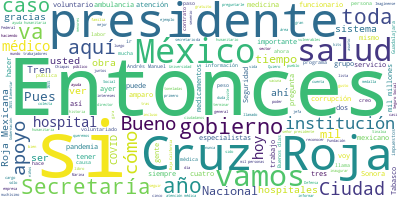

The table this chart was drawn from, first rows:
Participante, Texto, Sentimiento, Palabras, Dia, Mes, Anio
PRESIDENTE ANDRES MANUEL LOPEZ OBRADOR, Buenos días., 0.0, 2, 03, 09, 2021
PRESIDENTE ANDRES MANUEL LOPEZ OBRADOR, Pues comenzamos hoy viernes informando q…, 0.0, 42, 03, 09, 2021
PRESIDENTE ANDRES MANUEL LOPEZ OBRADOR, Ayer se obtuvieron medallas, dos: Diego …, 0.0, 38, 03, 09, 2021
PRESIDENTE ANDRES MANUEL LOPEZ OBRADOR, Y vamos -el día de hoy nos da mucho gust…, 0.0, 71, 03, 09, 2021
PRESIDENTE ANDRES MANUEL LOPEZ OBRADOR, Vamos a pedir que nos informen. Si te pa…, 0.0, 10, 03, 09, 2021
FERNANDO SUINAGA CARDENAS, Gracias, presidente., 0.0, 2, 03, 09, 2021
FERNANDO SUINAGA CARDENAS, Buenos días a todos. Saludo con muchísim…, 0.0, 63, 03, 09, 2021
FERNANDO SUINAGA CARDENAS, Muy buenos días a todos., 0.0, 5, 03, 09, 2021
FERNANDO SUINAGA CARDENAS, A lo largo de la historia de la Cruz Roj…, 0.0, 51, 03, 09, 2021
FERNANDO SUINAGA CARDENAS, Cruz Roja Mexicana trabaja varios servic…, 0.0, 61, 03, 09, 2021
FERNANDO SUINAGA CARDENAS, Uno de los programas que tiene mayor imp…, 0.0, 44, 03, 09, 2021
FERNANDO SUINAGA CARDENAS, Hemos capacitado a pobladores de Chiapas…, 0.0, 46, 03, 09, 2021
FERNANDO SUINAGA CARDENAS, En zonas indígenas de Chiapas nuestros v…, 0.0, 33, 03, 09, 2021
FERNANDO SUINAGA CARDENAS, Tras el paso del huracán Grace por terri…, 0.0, 42, 03, 09, 2021
FERNANDO SUINAGA CARDENAS, Cruz Roja Mexicana es una de las cruces …, 0.0, 32, 03, 09, 2021
FERNANDO SUINAGA CARDENAS, Hace unas semanas, tras el terremoto que…, 0.0, 95, 03, 09, 2021
FERNANDO SUINAGA CARDENAS, Mantenemos una sinergia constante con la…, 0.0, 24, 03, 09, 2021
FERNANDO SUINAGA CARDENAS, Quiero agradecer a todas las dependencia…, 0.0, 94, 03, 09, 2021
FERNANDO SUINAGA CARDENAS, Mención especial, y nos da mucho gusto q…, 0.0, 55, 03, 09, 2021
FERNANDO SUINAGA CARDENAS, Gracias a sus programas, hemos reducido …, 0.0, 35, 03, 09, 2021
FERNANDO SUINAGA CARDENAS, Aprovechamos la ocasión para solicitarle…, 0.0, 18, 03, 09, 2021
FERNANDO SUINAGA CARDENAS, Con motivo de la pandemia el voluntariad…, 0.0, 45, 03, 09, 2021
FERNANDO SUINAGA CARDENAS, Cruz Roja Mexicana se suma al trabajo ho…, 0.0, 40, 03, 09, 2021
FERNANDO SUINAGA CARDENAS, Gracias a todas estas acciones, al día d…, 0.0, 23, 03, 09, 2021
FERNANDO SUINAGA CARDENAS, Quiero agradecer a todos nuestros benefa…, 0.0, 33, 03, 09, 2021
FERNANDO SUINAGA CARDENAS, Quiero reconocer en estos momentos de la…, 0.0, 45, 03, 09, 2021
FERNANDO SUINAGA CARDENAS, Este año ha sido muy difícil para Cruz R…, 0.0, 42, 03, 09, 2021
FERNANDO SUINAGA CARDENAS, Por eso, con el ánimo de invitarlos, el …, 0.0, 38, 03, 09, 2021
FERNANDO SUINAGA CARDENAS, Agradecemos en forma especial a la senad…, 0.0, 21, 03, 09, 2021
FERNANDO SUINAGA CARDENAS, Señor presidente Andrés Manuel López Obr…, 0.0, 6, 03, 09, 2021
FERNANDO SUINAGA CARDENAS, Su causa de apoyo a los que menos tienen…, 0.0, 57, 03, 09, 2021
FERNANDO SUINAGA CARDENAS, Donar a la Cruz Roja Mexicana no es un g…, 0.0, 51, 03, 09, 2021
FERNANDO SUINAGA CARDENAS, De cada peso que recibimos, solamente cu…, 0.0, 31, 03, 09, 2021
FERNANDO SUINAGA CARDENAS, Hoy más que nunca necesitamos ser solida…, 0.0, 44, 03, 09, 2021
FERNANDO SUINAGA CARDENAS, Hacemos un llamado a todos los mexicanos…, 0.0, 27, 03, 09, 2021
FERNANDO SUINAGA CARDENAS, Señor presidente, muchas gracias; muchas…, 0.0, 14, 03, 09, 2021
PREGUNTA, El año 2020 será recordado a través de l…, 0.0, 34, 03, 09, 2021
PREGUNTA, Con la llegada de este coronavirus a nue…, 0.0, 77, 03, 09, 2021
PREGUNTA, Desde la sede nacional se elaboró un man…, 0.0, 49, 03, 09, 2021
PREGUNTA, Las delegaciones, con el apoyo de la sed…, 0.0, 38, 03, 09, 2021
PREGUNTA, Se consiguieron 293 cápsulas especiales …, 0.0, 29, 03, 09, 2021
PREGUNTA, El esfuerzo y el trabajo incansable de l…, 0.0, 52, 03, 09, 2021
PREGUNTA, El Instituto Mexicano del Seguro Social …, 0.0, 22, 03, 09, 2021
PREGUNTA, La crisis sanitaria ha sido motivo para …, 0.0, 126, 03, 09, 2021
PREGUNTA, El área del Voluntariado y Juventud impl…, 0.0, 49, 03, 09, 2021
PREGUNTA, En la Central de Abastos se instaló un e…, 0.0, 30, 03, 09, 2021
PREGUNTA, En solidaridad con otras instituciones, …, 0.0, 37, 03, 09, 2021
PREGUNTA, El Programa de Resiliencia Comunitaria a…, 0.0, 42, 03, 09, 2021
PREGUNTA, En el apoyo a migrantes, voluntarios pro…, 0.0, 44, 03, 09, 2021
PREGUNTA, Durante el operativo contra la COVID-19 …, 0.0, 84, 03, 09, 2021
PREGUNTA, En las diversas acciones humanitarias se…, 0.0, 46, 03, 09, 2021
PREGUNTA, Se enviaron también 100 despensas, 100 k…, 0.0, 40, 03, 09, 2021
PREGUNTA, Ante el paso de la tormenta tropical Cri…, 0.0, 48, 03, 09, 2021
PREGUNTA, Asimismo, se trasladaron 21 toneladas de…, 0.0, 55, 03, 09, 2021
PREGUNTA, El área de Socorros envió más ayuda huma…, 0.0, 50, 03, 09, 2021
PREGUNTA, A la fecha se han entregado 157 tonelada…, 0.0, 22, 03, 09, 2021
PREGUNTA, En Chiapas se enviaron 37 toneladas de a…, 0.0, 45, 03, 09, 2021
PREGUNTA, Se ofrecieron más de cuatro millones 500…, 0.0, 22, 03, 09, 2021
PREGUNTA, En septiembre se llevó a cabo el Décimo …, 0.0, 30, 03, 09, 2021
PREGUNTA, Hoy más que nunca es necesaria la suma d…, 0.0, 16, 03, 09, 2021
... 135 more rows
